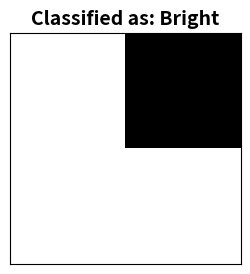
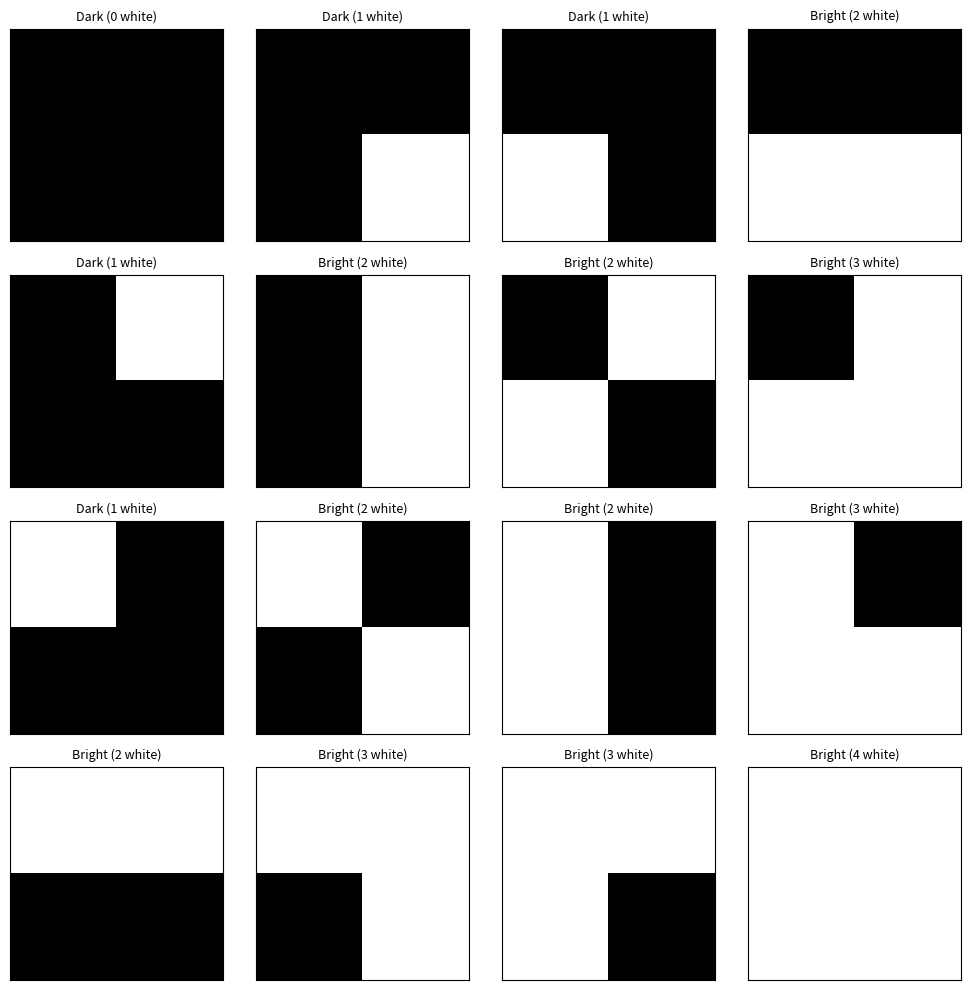

These charts were generated, in order, by the following Python code:
import numpy as np
import matplotlib.pyplot as plt

# Define the 2x2 grid training dataset (0 = Black, 1 = White)
X = np.array([
    [0, 0, 0, 0],  # 0 white (all black) - Dark
    [0, 0, 0, 1],  # 1 white - Dark
    [0, 0, 1, 0],  # 1 white - Dark
    [0, 0, 1, 1],  # 2 white - Bright
    [0, 1, 0, 0],  # 1 white - Dark
    [0, 1, 0, 1],  # 2 white - Bright
    [0, 1, 1, 0],  # 2 white - Bright
    [0, 1, 1, 1],  # 3 white - Bright
    [1, 0, 0, 0],  # 1 white - Dark
    [1, 0, 0, 1],  # 2 white - Bright
    [1, 0, 1, 0],  # 2 white - Bright
    [1, 0, 1, 1],  # 3 white - Bright
    [1, 1, 0, 0],  # 2 white - Bright
    [1, 1, 0, 1],  # 3 white - Bright
    [1, 1, 1, 0],  # 3 white - Bright
    [1, 1, 1, 1],  # 4 white (all white) - Bright
])

# Create a mapping to understand how the flattened array maps to the 2x2 grid
grid_indices = [
    [0, 1],  # top row
    [2, 3]   # bottom row
]

# Expected output (1 = Bright, 0 = Dark)
y = np.array([0, 0, 0, 1, 0, 1, 1, 1, 0, 1, 1, 1, 1, 1, 1, 1])

# Set seed for reproducibility
np.random.seed(42)

# Initialize perceptron parameters
weights = np.random.rand(4)  # 4 input weights
bias = np.random.rand(1)
learning_rate = 0.25
epochs = 6  # Training iterations

# Activation function (Step Function)


def step_function(x):
    return 1 if x >= 0 else 0


# Training Perceptron
for epoch in range(epochs):
    total_error = 0
    for i in range(len(X)):
        # Compute weighted sum
        z = np.dot(weights, X[i]) + bias
        y_pred = step_function(z)

        # Compute error
        error = y[i] - y_pred
        total_error += abs(error)

        # Update weights and bias
        weights += learning_rate * error * X[i]
        bias += learning_rate * error

    # Print error for debugging
    print(f"Epoch {epoch+1}, Error: {total_error}")

print("\nFinal Weights:", weights)
print("Final Bias:", bias)

# Function to convert flattened array to 2x2 grid


def flat_to_grid(flat_array):
    """
    Converts a flattened array of 4 elements to a 2x2 grid.
    The mapping is:
    [0, 1, 2, 3] -> [[0, 1], [2, 3]]
    which represents the top-left, top-right, bottom-left, bottom-right positions.
    """
    return flat_array.reshape(2, 2)

# Function to visualize a single 2x2 grid


def visualize_grid(grid, label):
    """
    displays a 2x2 grid using Matplotlib and labels it as Bright or Dark.
    :param grid: 2x2 binary array (0 = Black, 1 = White)
    :param label: Classification result (Bright or Dark)
    """
    plt.figure(figsize=(3, 3))
    plt.imshow(grid, cmap="gray", vmin=0, vmax=1)  # Inverts 0=Black, 1=White
    plt.xticks([])  # Remove x-axis labels
    plt.yticks([])  # Remove y-axis labels
    plt.title(f"Classified as: {label}", fontsize=14, fontweight="bold")
    plt.show()

# Function to visualize all possible 2x2 grids


def visualize_all_grids():
    """
    Displays all 16 possible 2x2 grids with their classification results.
    """
    fig, axes = plt.subplots(4, 4, figsize=(10, 10))

    # Helper to count white cells in a grid
    def count_white(grid_flat):
        return sum(grid_flat)

    for i, ax in enumerate(axes.flat):
        # Get flat grid
        grid_flat = X[i]

        # Convert to 2x2 grid
        grid = flat_to_grid(grid_flat)

        # Classify
        z = np.dot(weights, grid_flat) + bias
        classification = step_function(z)
        label = "Bright" if classification == 1 else "Dark"

        # Count white cells for verification
        white_count = count_white(grid_flat)

        # Display
        ax.imshow(grid, cmap="gray", vmin=0, vmax=1)
        ax.set_xticks([])
        ax.set_yticks([])
        ax.set_title(f"{label} ({white_count} white)", fontsize=9)

    plt.tight_layout()
    plt.show()

# Function to classify and visualize a test grid


def test_and_visualize(test_flat):
    """
    Classifies a flat grid and visualizes the result.

    :param test_flat: Flattened array representing the 2x2 grid
    """
    # Classify
    z = np.dot(weights, test_flat) + bias
    classification = step_function(z)
    label = "Bright" if classification == 1 else "Dark"

    # Convert to 2x2 grid
    grid = flat_to_grid(test_flat)

    # Count white cells
    white_count = sum(test_flat)

    print(f"\nTest Grid: {test_flat} (has {white_count} white cells)")
    print(f"Classification: {label}")

    # Visualize
    visualize_grid(grid, label)

    return label


# Test on several examples
print("\n--- Testing the perceptron ---")

# Test grid - example with 3 white cells
test_grid = np.array([1, 0, 1, 1])
test_and_visualize(test_grid)

# Show all possible grids
print("\n--- All Possible Grids ---")
visualize_all_grids()
